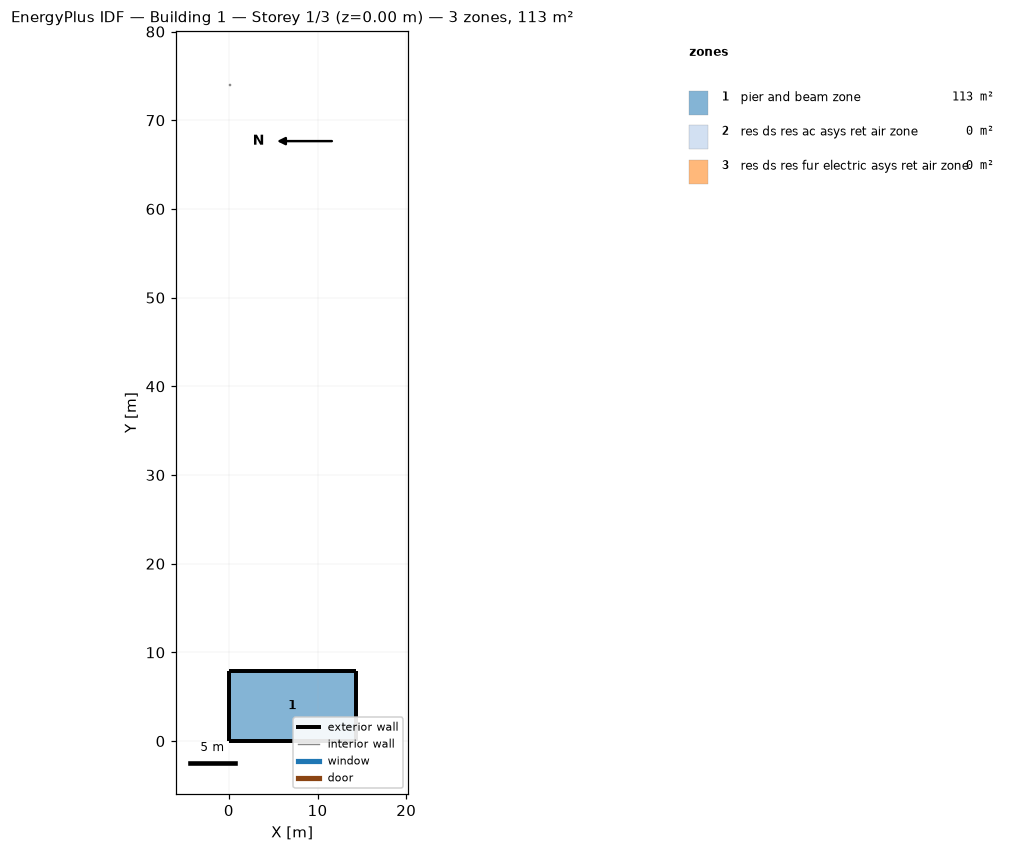
=== STOREY PLAN SPEC (per zone: floor XY polygon, exterior-wall plan segments, windows/doors) ===
zone 1: pier and beam zone  (113.3 m²)
  floor: (0.00, 0.00) (0.00, 7.94) (14.28, 7.94) (14.28, 0.00)
  exterior wall: (0.00, 7.94) – (0.00, 0.00)  [7.9 m]
  exterior wall: (14.28, 7.94) – (0.00, 7.94)  [14.3 m]
  exterior wall: (14.28, 0.00) – (14.28, 7.94)  [7.9 m]
  exterior wall: (0.00, 0.00) – (14.28, 0.00)  [14.3 m]
zone 2: res ds res ac asys ret air zone  (0.0 m²)
  floor: (0.00, 74.00) (0.00, 74.10) (0.10, 74.10) (0.10, 74.00)
  interior walls: 4
zone 3: res ds res fur electric asys ret air zone  (0.0 m²)
  floor: (0.00, 74.00) (0.00, 74.10) (0.10, 74.10) (0.10, 74.00)
  interior walls: 4

=== DERIVED (storey summary) ===
Building: Building 1
Storey: 1 of 3  (floor level z = 0.00 m)
Storey gross floor area: 113.4 m²
Zones on this storey: 3
  - pier and beam zone: floor 113.3 m²; exterior wall 44.4 m (54.2 m²); WWR 0.0%
  - res ds res ac asys ret air zone: floor 0.0 m²
  - res ds res fur electric asys ret air zone: floor 0.0 m²
Zone adjacency: (none detected)